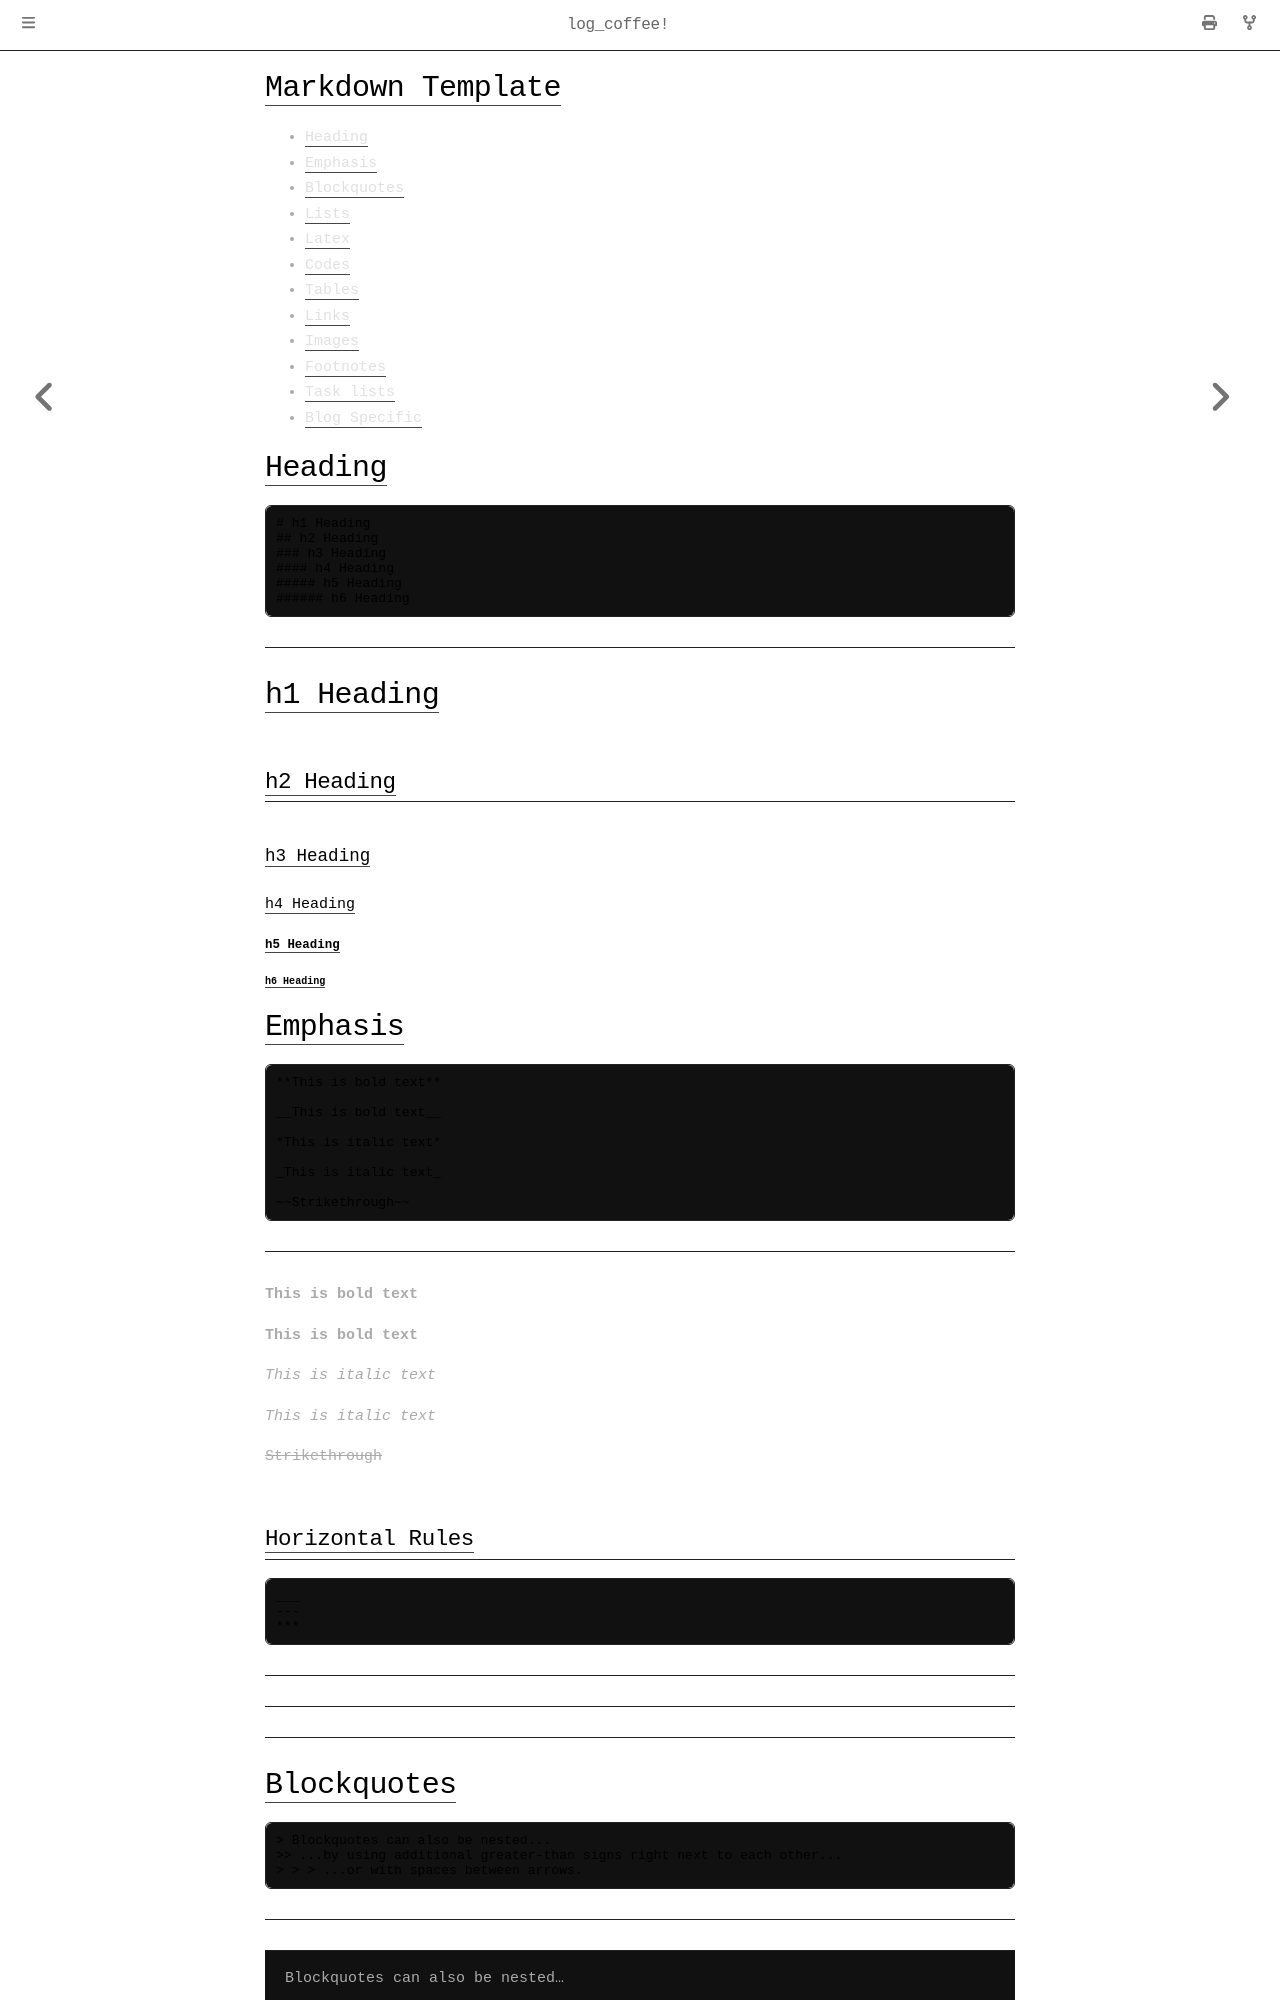

repository: Spockuto/blog · page: template.html · generator: mdbook

# Markdown Template 
+ [Heading](./template.md#heading)
+ [Emphasis](./template.md#emphasis)
+ [Blockquotes](./template.md#blockquotes)
+ [Lists](./template.md#lists)
+ [Latex](./template.md#latex)
+ [Codes](./template.md#codes) 
+ [Tables](./template.md#tables)
+ [Links](./template.md#links)
+ [Images](./template.md#images)
+ [Footnotes](./template.md#footnotes)
+ [Task lists](./template.md#task-lists)
+ [Blog Specific](./template.md#blog-specific)

# Heading

```markdown
# h1 Heading
## h2 Heading
### h3 Heading
#### h4 Heading
##### h5 Heading
###### h6 Heading
```

--- 

# h1 Heading
## h2 Heading
### h3 Heading
#### h4 Heading
##### h5 Heading
###### h6 Heading

# Emphasis

```markdown
**This is bold text**

__This is bold text__

*This is italic text*

_This is italic text_

~~Strikethrough~~
```

---

**This is bold text**

__This is bold text__

*This is italic text*

_This is italic text_

~~Strikethrough~~


## Horizontal Rules
```markdown
___
---
***
```
___
---
***


# Blockquotes

```markdown
> Blockquotes can also be nested...
>> ...by using additional greater-than signs right next to each other...
> > > ...or with spaces between arrows.
```

---

> Blockquotes can also be nested...
>> ...by using additional greater-than signs right next to each other...
> > > ...or with spaces between arrows.
